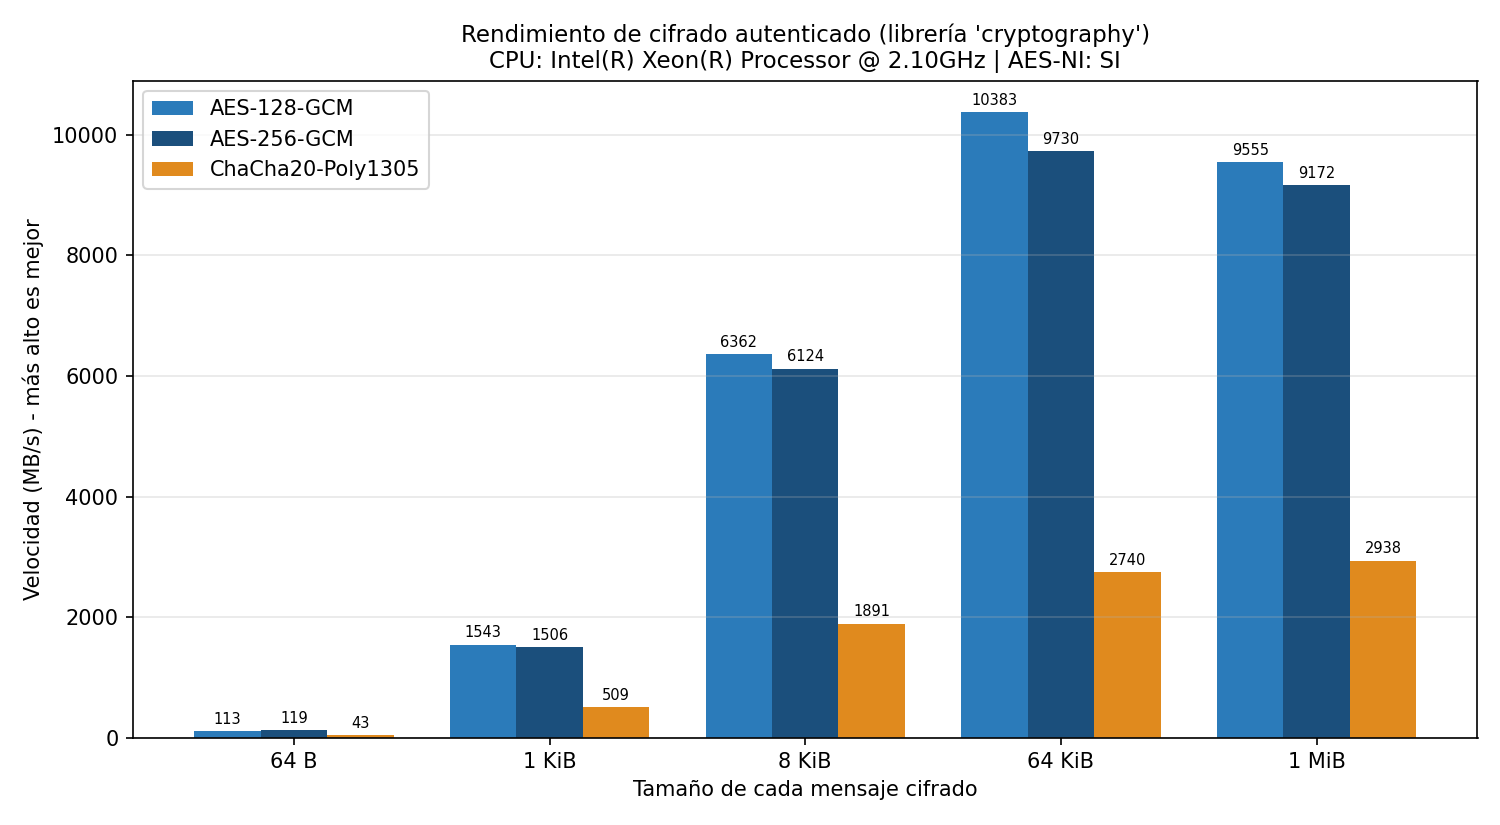

Values plotted in this chart, from the file beside it:
algoritmo, 64_bytes_MBps, 1024_bytes_MBps, 8192_bytes_MBps, 65536_bytes_MBps, 1048576_bytes_MBps
AES-128-GCM, 113.4, 1543, 6362, 10383, 9555
AES-256-GCM, 118.9, 1506, 6124, 9730, 9172
ChaCha20-Poly1305, 42.7, 509.4, 1891, 2740, 2938
